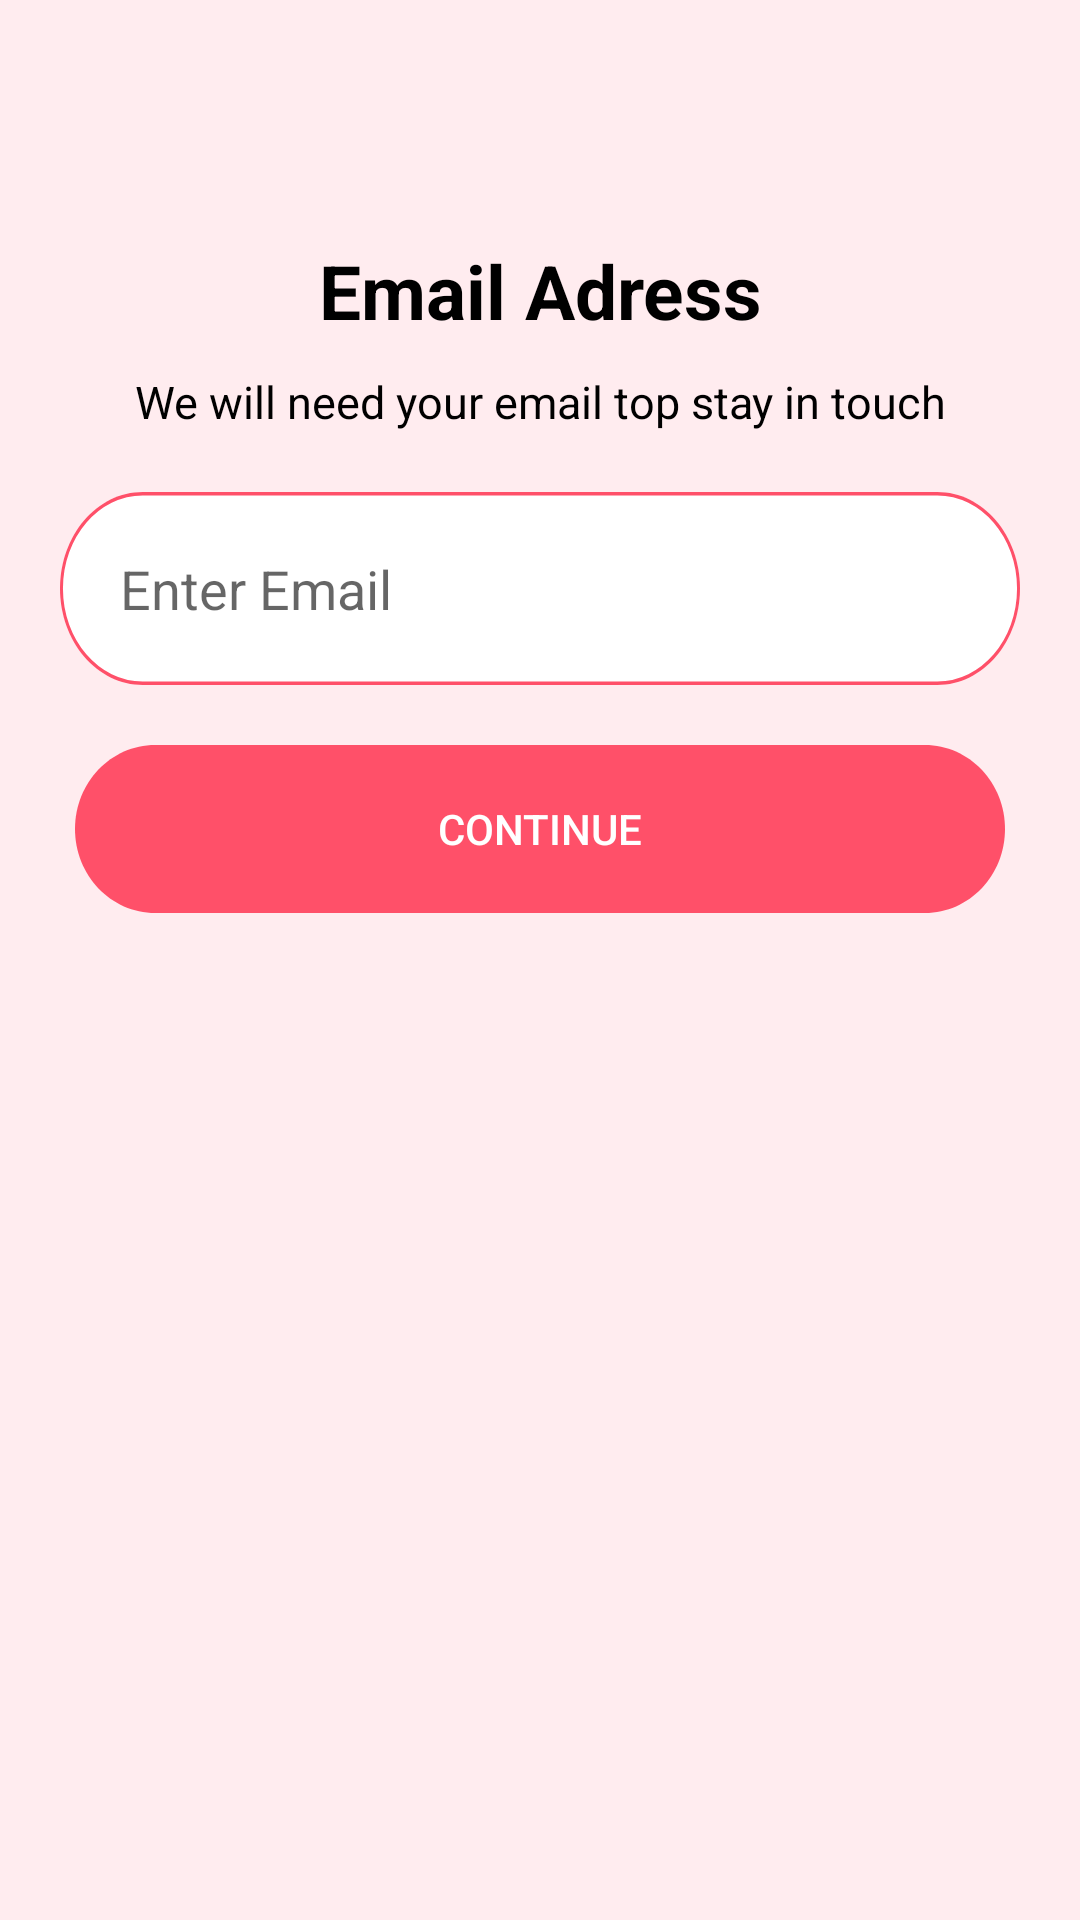

Produce the Android XML layout that renders to this screen, including the resource entries it uses.
<!-- AndroidManifest.xml: application theme Theme.Dating_App_Lucky -->
<!-- res/layout/activity_email_page.xml -->
<?xml version="1.0" encoding="utf-8"?>
<LinearLayout xmlns:android="http://schemas.android.com/apk/res/android"
    xmlns:app="http://schemas.android.com/apk/res-auto"
    xmlns:tools="http://schemas.android.com/tools"
    android:layout_width="match_parent"
    android:layout_height="match_parent"
    tools:context=".Email_Page"
    android:background="#FFECEF"
    android:orientation="vertical">

    <TextView
        android:layout_width="match_parent"
        android:layout_height="wrap_content"
        android:text="Email Adress"
        android:textColor="@color/black"
        android:textSize="25dp"
        android:textStyle="bold"
        android:gravity="center"
        android:layout_marginTop="80dp"
        />

    <TextView
        android:layout_width="match_parent"
        android:layout_height="wrap_content"
        android:text="We will need your email top stay in touch"
        android:textColor="@color/black"
        android:layout_marginTop="10dp"
        android:textSize="15dp"
        android:gravity="center"
        />

    <EditText
        android:id="@+id/phone_et"
        android:layout_width="match_parent"
        android:layout_height="wrap_content"
        android:layout_below="@+id/text_number"
        android:layout_marginStart="20dp"
        android:layout_marginTop="20dp"
        android:layout_marginEnd="20dp"
        android:layout_marginBottom="20dp"
        android:background="@drawable/edittext_view_border"
        android:hint="Enter Email"
        android:padding="20dp" />

    <Button
        android:id="@+id/continue_btn"
        android:layout_width="match_parent"
        android:layout_height="wrap_content"
        android:background="@drawable/btn_bg"
        android:layout_below="@+id/phone_et"
        android:layout_marginLeft="25dp"
        android:layout_marginRight="25dp"
        android:padding="15dp"
        android:text="Continue"
        android:textColor="@color/white"
        />

</LinearLayout>
<!-- resources referenced by this layout -->
<resources>
  <!-- drawable btn_bg (drawable) -->
  <vector
  xmlns:android="http://schemas.android.com/apk/res/android"
  xmlns:aapt="http://schemas.android.com/aapt"
  android:width="325dp"
  android:height="56dp"
  android:viewportWidth="325"
  android:viewportHeight="56"
      >
  <group>
      <clip-path
          android:pathData="M28 0H297C312.464 0 325 12.536 325 28C325 43.464 312.464 56 297 56H28C12.536 56 0 43.464 0 28C0 12.536 12.536 0 28 0Z"
          />
      <path
          android:pathData="M0 0V56H325V0"
          android:fillColor="#FF5069"
          />
  </group>
  </vector>
  <!-- drawable edittext_view_border (drawable) -->
  <vector
  xmlns:android="http://schemas.android.com/apk/res/android"
  xmlns:aapt="http://schemas.android.com/aapt"
  android:width="325dp"
  android:height="56dp"
  android:viewportWidth="325"
  android:viewportHeight="56"
      >
  <group>
      <clip-path
          android:pathData="M28 0H297C312.464 0 325 12.536 325 28C325 43.464 312.464 56 297 56H28C12.536 56 0 43.464 0 28C0 12.536 12.536 0 28 0Z"
          />
      <path
          android:pathData="M0 0V56H325V0"
          android:fillColor="#FFFFFF"
          />
      <path
          android:pathData="M28 0H297C312.464 0 325 12.536 325 28C325 43.464 312.464 56 297 56H28C12.536 56 0 43.464 0 28C0 12.536 12.536 0 28 0Z"
          android:strokeWidth="2"
          android:strokeColor="#FF5069"
          />
  </group>
  </vector>
  <style name="Theme.Dating_App_Lucky" parent="Base.Theme.Dating_App_Lucky" />
  <style name="Base.Theme.Dating_App_Lucky" parent="Theme.AppCompat.Light.NoActionBar">
          
          
      </style>
  <!-- not gathered from this repository: default colours our renderer supplied (Android Studio template values) -->
  <color name="black">#FF000000</color>
  <color name="white">#FFFFFFFF</color>
</resources>
